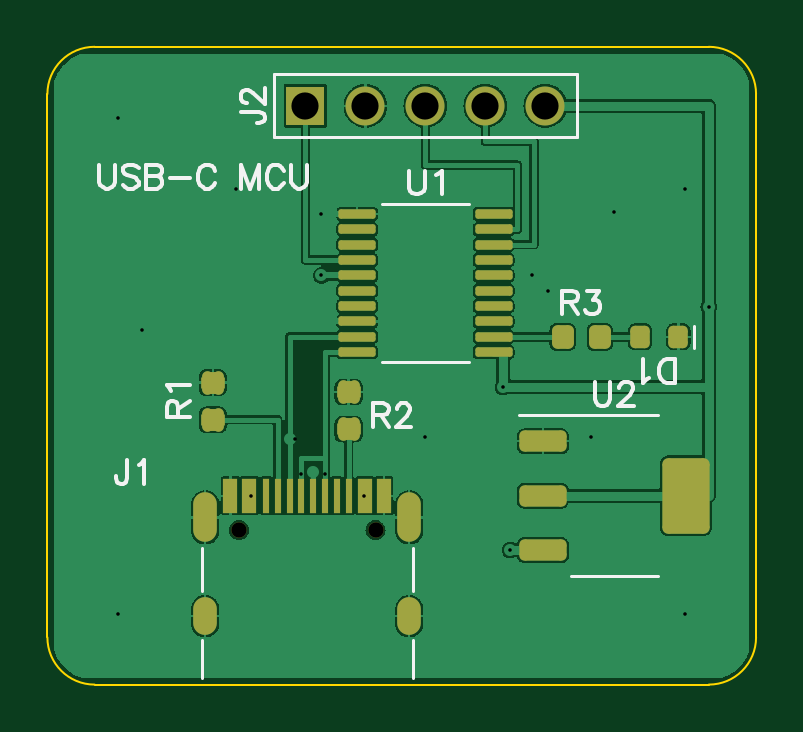
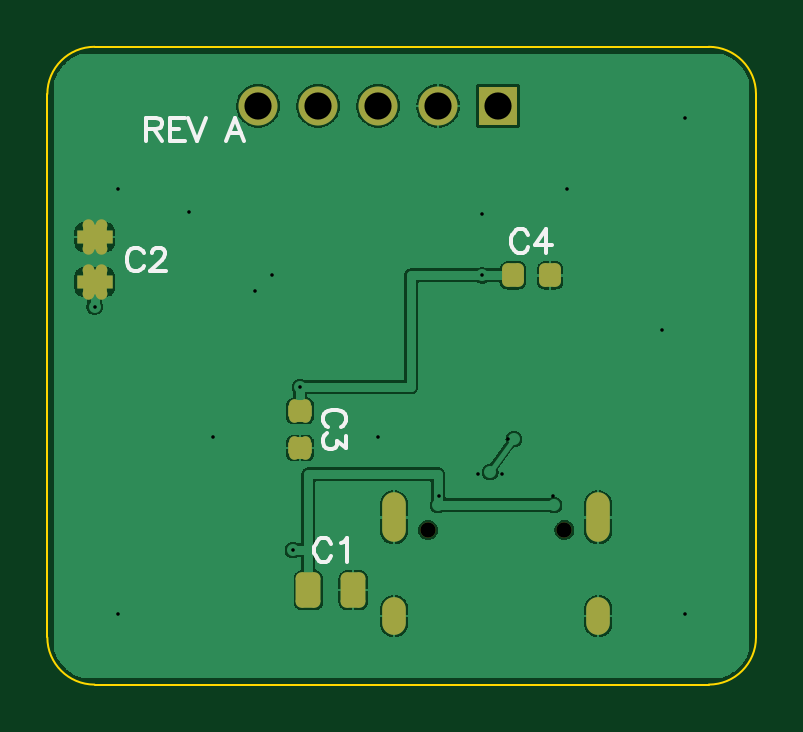
Circuit board: 12 layer files. Board 30.0 x 27.0 mm.
- drill: UsbMcu-NPTH.drl (378 bytes)
- drill: UsbMcu-PTH.drl (928 bytes)
- drill: UsbMcu-drill-report.txt (601 bytes)
- bottom_copper: UsbMcu.GBL (101978 bytes)
- bottom_silk: UsbMcu.GBO (3560 bytes)
- paste: UsbMcu.GBP (1217 bytes)
- bottom_mask: UsbMcu.GBS (1775 bytes)
- outline: UsbMcu.GKO (608 bytes)
- top_copper: UsbMcu.GTL (195688 bytes)
- top_silk: UsbMcu.GTO (7156 bytes)
- paste: UsbMcu.GTP (2484 bytes)
- top_mask: UsbMcu.GTS (3042 bytes)

=== drill: UsbMcu-NPTH.drl ===
M48
; #@! TF.GenerationSoftware,openreda,REDA
; #@! TF.CreationDate,2026-01-01T00:00:00+00:00
; #@! TF.ProjectId,UsbMcu,00000000-0000-4000-8000-000000000001,A
; #@! TF.SameCoordinates,00000000-0000-4000-8000-000000000003
; #@! TF.FileFunction,NonPlated,1,2,NPTH
FMAT,2
METRIC
; #@! TA.AperFunction,NonPlated,NPTH,MechanicalDrill
T1C0.650
%
G90
G05
T1
X8.11Y6.55
X13.89Y6.55
M30

=== drill: UsbMcu-PTH.drl ===
M48
; #@! TF.GenerationSoftware,openreda,REDA
; #@! TF.CreationDate,2026-01-01T00:00:00+00:00
; #@! TF.ProjectId,UsbMcu,00000000-0000-4000-8000-000000000001,A
; #@! TF.SameCoordinates,8acfb376-ac3c-4272-94d5-d47d8ed7aed2
; #@! TF.FileFunction,Plated,1,2,PTH
FMAT,2
METRIC
; #@! TA.AperFunction,Plated,PTH,ViaDrill
T1C0.150
; #@! TA.AperFunction,Plated,PTH,ComponentDrill
T2C0.600
; #@! TA.AperFunction,Plated,PTH,ComponentDrill
T3C1.150
%
G90
G05
T1
X10.75Y8.9
X11.75Y8.9
X10.5Y10.4
X8.6Y8.0
X13.4Y8.0
X19.6Y5.7
X19.3Y12.6
X11.6Y17.325
X28.0Y16.0
X21.2Y16.675
X20.5Y17.325
X11.6Y19.925
X3.0Y3.0
X27.0Y3.0
X3.0Y24.0
X27.0Y21.0
X24.0Y20.0
X4.0Y15.0
X23.0Y10.5
X16.0Y10.5
X8.0Y21.0
T2
G00X15.32Y6.9575
M15
G01X15.32Y8.0575
M16
G05
G00X6.68Y2.9275
M15
G01X6.68Y3.7275
M16
G05
G00X6.68Y6.9575
M15
G01X6.68Y8.0575
M16
G05
G00X15.32Y2.9275
M15
G01X15.32Y3.7275
M16
G05
T3
X10.92Y24.5
X16.0Y24.5
X13.46Y24.5
X18.54Y24.5
X21.08Y24.5
M30

=== drill: UsbMcu-drill-report.txt (601 bytes, source withheld) ===
=== bottom_copper: UsbMcu.GBL (101978 bytes, source omitted) ===
=== bottom_silk: UsbMcu.GBO ===
%TF.GenerationSoftware,openreda,REDA*%
%TF.CreationDate,2026-01-01T00:00:00+00:00*%
%TF.ProjectId,UsbMcu,00000000-0000-4000-8000-000000000001,A*%
%TF.SameCoordinates,00000000-0000-4000-8000-000000000003*%
%TF.FileFunction,Legend,Bot*%
%TF.FilePolarity,Positive*%
%FSLAX46Y46*%
%MOMM*%
%LPD*%
G75*
G01*
%ADD10C,0.150000*%
D10*
X17976190Y5961905D02*
X18023809Y6057143D01*
X18119047Y6152381D01*
X18214285Y6200000D01*
X18404762Y6200000D01*
X18500000Y6152381D01*
X18595238Y6057143D01*
X18642857Y5961905D01*
X18690476Y5819048D01*
X18690476Y5580952D01*
X18642857Y5438095D01*
X18595238Y5342857D01*
X18500000Y5247619D01*
X18404762Y5200000D01*
X18214285Y5200000D01*
X18119047Y5247619D01*
X18023809Y5342857D01*
X17976190Y5438095D01*
X17547619Y6009524D02*
X17452381Y6057143D01*
X17309523Y6200000D01*
X17309523Y5200000D01*
X25919047Y18261905D02*
X25966666Y18357143D01*
X26061904Y18452381D01*
X26157142Y18500000D01*
X26347619Y18500000D01*
X26442857Y18452381D01*
X26538095Y18357143D01*
X26585714Y18261905D01*
X26633333Y18119048D01*
X26633333Y17880952D01*
X26585714Y17738095D01*
X26538095Y17642857D01*
X26442857Y17547619D01*
X26347619Y17500000D01*
X26157142Y17500000D01*
X26061904Y17547619D01*
X25966666Y17642857D01*
X25919047Y17738095D01*
X25585714Y18261905D02*
X25585714Y18309524D01*
X25538095Y18404762D01*
X25490476Y18452381D01*
X25395238Y18500000D01*
X25204761Y18500000D01*
X25109523Y18452381D01*
X25061904Y18404762D01*
X25014285Y18309524D01*
X25014285Y18214286D01*
X25061904Y18119048D01*
X25157142Y17976190D01*
X25633333Y17500000D01*
X24966666Y17500000D01*
X17588095Y10919047D02*
X17492857Y10966666D01*
X17397619Y11061904D01*
X17350000Y11157142D01*
X17350000Y11347619D01*
X17397619Y11442857D01*
X17492857Y11538095D01*
X17588095Y11585714D01*
X17730952Y11633333D01*
X17969048Y11633333D01*
X18111905Y11585714D01*
X18207143Y11538095D01*
X18302381Y11442857D01*
X18350000Y11347619D01*
X18350000Y11157142D01*
X18302381Y11061904D01*
X18207143Y10966666D01*
X18111905Y10919047D01*
X17350000Y10538095D02*
X17350000Y10014285D01*
X17730952Y10300000D01*
X17730952Y10157142D01*
X17778571Y10061904D01*
X17826190Y10014285D01*
X17969048Y9966666D01*
X18064286Y9966666D01*
X18207143Y10014285D01*
X18302381Y10109523D01*
X18350000Y10252380D01*
X18350000Y10395238D01*
X18302381Y10538095D01*
X18254762Y10585714D01*
X18159524Y10633333D01*
X9642857Y19036905D02*
X9690476Y19132143D01*
X9785714Y19227381D01*
X9880952Y19275000D01*
X10071429Y19275000D01*
X10166667Y19227381D01*
X10261905Y19132143D01*
X10309524Y19036905D01*
X10357143Y18894048D01*
X10357143Y18655952D01*
X10309524Y18513095D01*
X10261905Y18417857D01*
X10166667Y18322619D01*
X10071429Y18275000D01*
X9880952Y18275000D01*
X9785714Y18322619D01*
X9690476Y18417857D01*
X9642857Y18513095D01*
X8880952Y19275000D02*
X9357143Y18608333D01*
X8642857Y18608333D01*
X8880952Y19275000D02*
X8880952Y18275000D01*
X25809524Y24000000D02*
X25809524Y23000000D01*
X25809524Y24000000D02*
X25380952Y24000000D01*
X25238095Y23952381D01*
X25190476Y23904762D01*
X25142857Y23809524D01*
X25142857Y23714286D01*
X25190476Y23619048D01*
X25238095Y23571429D01*
X25380952Y23523810D01*
X25809524Y23523810D01*
X25476190Y23523810D02*
X25142857Y23000000D01*
X24809524Y24000000D02*
X24809524Y23000000D01*
X24809524Y24000000D02*
X24190476Y24000000D01*
X24809524Y23523810D02*
X24428571Y23523810D01*
X24809524Y23000000D02*
X24190476Y23000000D01*
X24047619Y24000000D02*
X23666667Y23000000D01*
X23285714Y24000000D02*
X23666667Y23000000D01*
X22047619Y24000000D02*
X22428571Y23000000D01*
X22047619Y24000000D02*
X21666667Y23000000D01*
X22285714Y23333333D02*
X21809524Y23333333D01*
M02*

=== paste: UsbMcu.GBP (1217 bytes, source withheld) ===
=== bottom_mask: UsbMcu.GBS ===
%TF.GenerationSoftware,openreda,REDA*%
%TF.CreationDate,2026-01-01T00:00:00+00:00*%
%TF.ProjectId,UsbMcu,00000000-0000-4000-8000-000000000001,A*%
%TF.SameCoordinates,00000000-0000-4000-8000-000000000003*%
%TF.FileFunction,Soldermask,Bot*%
%TF.FilePolarity,Negative*%
%FSLAX46Y46*%
%MOMM*%
%LPD*%
G75*
G01*
%AMRoundRect*
21,1,$1,$2,0,0,$10*
21,1,$3,$4,0,0,$10*
1,1,$5,$6,$7,$10*
1,1,$5,$8,$7,$10*
1,1,$5,$8,$9,$10*
1,1,$5,$6,$9,$10*%
%TA.AperFunction,SMDPad,CuDef*%
%ADD10RoundRect,1.050000X1.000000X0.550000X1.500000X0.500000X0.275000X0.500000X-0.275000X-0.500000X0.000*%
%TD*%
%TA.AperFunction,SMDPad,CuDef*%
%ADD11RoundRect,1.050000X1.000000X0.550000X1.500000X0.500000X0.275000X0.500000X-0.275000X-0.500000X270.000*%
%TD*%
%TA.AperFunction,SMDPad,CuDef*%
%ADD12RoundRect,0.925000X0.537500X0.462500X1.000000X0.462500X0.231250X0.268750X-0.231250X-0.268750X90.000*%
%TD*%
%TA.AperFunction,SMDPad,CuDef*%
%ADD13RoundRect,0.925000X0.537500X0.462500X1.000000X0.462500X0.231250X0.268750X-0.231250X-0.268750X0.000*%
%TD*%
%TA.AperFunction,ComponentPad*%
%ADD14O,1.000000X2.100000*%
%TD*%
%ADD15C,0.650000*%
%TA.AperFunction,ComponentPad*%
%ADD16O,1.000000X1.600000*%
%TD*%
%TA.AperFunction,ComponentPad*%
%ADD17R,1.650000X1.650000*%
%TD*%
%TA.AperFunction,ComponentPad*%
%ADD18C,1.650000*%
%TD*%
D10*
X17050000Y4000000D03*
X18950000Y4000000D03*
D11*
X28000000Y18950000D03*
X28000000Y17050000D03*
D12*
X19300000Y10012500D03*
X19300000Y11587500D03*
D13*
X8712500Y17325000D03*
X10287500Y17325000D03*
D14*
X15320000Y7080000D03*
D15*
X8110000Y6550000D03*
X13890000Y6550000D03*
D16*
X6680000Y2900000D03*
D14*
X6680000Y7080000D03*
D16*
X15320000Y2900000D03*
D17*
X10920000Y24500000D03*
D18*
X16000000Y24500000D03*
X13460000Y24500000D03*
X18540000Y24500000D03*
X21080000Y24500000D03*
M02*

=== outline: UsbMcu.GKO ===
%TF.GenerationSoftware,openreda,REDA*%
%TF.CreationDate,2026-01-01T00:00:00+00:00*%
%TF.ProjectId,UsbMcu,00000000-0000-4000-8000-000000000001,A*%
%TF.SameCoordinates,8acfb376-ac3c-4272-94d5-d47d8ed7aed2*%
%TF.FileFunction,Profile,NP*%
%TF.FilePolarity,Positive*%
%FSLAX46Y46*%
%MOMM*%
%LPD*%
G75*
G01*
%TA.AperFunction,Profile*%
%ADD10C,0.100000*%
%TD*%
D10*
X2000000Y0D02*
X28000000Y0D01*
G03*
X30000000Y2000000I0J2000000D01*
G01*
X30000000Y25000000D01*
G03*
X28000000Y27000000I-2000000J0D01*
G01*
X2000000Y27000000D01*
G03*
X0Y25000000I0J-2000000D01*
G01*
X0Y2000000D01*
G03*
X2000000Y0I2000000J0D01*
M02*

=== top_copper: UsbMcu.GTL (195688 bytes, source omitted) ===
=== top_silk: UsbMcu.GTO (7156 bytes, source omitted) ===
=== paste: UsbMcu.GTP ===
%TF.GenerationSoftware,openreda,REDA*%
%TF.CreationDate,2026-01-01T00:00:00+00:00*%
%TF.ProjectId,UsbMcu,00000000-0000-4000-8000-000000000001,A*%
%TF.SameCoordinates,00000000-0000-4000-8000-000000000003*%
%TF.FileFunction,Paste,Top*%
%TF.FilePolarity,Positive*%
%FSLAX46Y46*%
%MOMM*%
%LPD*%
G75*
G01*
%AMRoundRect*
21,1,$1,$2,0,0,$10*
21,1,$3,$4,0,0,$10*
1,1,$5,$6,$7,$10*
1,1,$5,$8,$7,$10*
1,1,$5,$8,$9,$10*
1,1,$5,$6,$9,$10*%
%TA.AperFunction,SMDPad,CuDef*%
%ADD10RoundRect,0.825000X0.537500X0.412500X0.950000X0.412500X0.206250X0.268750X-0.206250X-0.268750X180.000*%
%TD*%
%TA.AperFunction,SMDPad,CuDef*%
%ADD11R,0.600000X1.450000*%
%TD*%
%TA.AperFunction,SMDPad,CuDef*%
%ADD12R,0.300000X1.450000*%
%TD*%
%TA.AperFunction,SMDPad,CuDef*%
%ADD13RoundRect,0.925000X0.537500X0.462500X1.000000X0.462500X0.231250X0.268750X-0.231250X-0.268750X90.000*%
%TD*%
%TA.AperFunction,SMDPad,CuDef*%
%ADD14RoundRect,0.925000X0.537500X0.462500X1.000000X0.462500X0.231250X0.268750X-0.231250X-0.268750X0.000*%
%TD*%
%TA.AperFunction,SMDPad,CuDef*%
%ADD15RoundRect,1.575000X0.200000X1.375000X0.400000X0.200000X0.687500X0.100000X-0.687500X-0.100000X0.000*%
%TD*%
%TA.AperFunction,SMDPad,CuDef*%
%ADD16RoundRect,2.000000X0.450000X1.550000X0.900000X0.450000X0.775000X0.225000X-0.775000X-0.225000X0.000*%
%TD*%
%TA.AperFunction,SMDPad,CuDef*%
%ADD17RoundRect,2.000000X2.700000X1.500000X3.200000X0.500000X0.750000X1.350000X-0.750000X-1.350000X0.000*%
%TD*%
D10*
X25087500Y14725000D03*
X26712500Y14725000D03*
D11*
X8550000Y7995000D03*
X14250000Y7995000D03*
D12*
X10250000Y7995000D03*
X11750000Y7995000D03*
D11*
X13450000Y7995000D03*
X7750000Y7995000D03*
D12*
X12250000Y7995000D03*
X12750000Y7995000D03*
X10750000Y7995000D03*
X11250000Y7995000D03*
X9750000Y7995000D03*
X9250000Y7995000D03*
D13*
X7000000Y11212500D03*
X7000000Y12787500D03*
X12750000Y10812500D03*
X12750000Y12387500D03*
D14*
X21812500Y14725000D03*
X23387500Y14725000D03*
D15*
X13112500Y19275000D03*
X13112500Y14075000D03*
X18887500Y14075000D03*
X13112500Y17975000D03*
X18887500Y18625000D03*
X13112500Y19925000D03*
X18887500Y17975000D03*
X13112500Y18625000D03*
X13112500Y14725000D03*
X18887500Y15375000D03*
X13112500Y16025000D03*
X13112500Y17325000D03*
X13112500Y15375000D03*
X18887500Y19925000D03*
X18887500Y17325000D03*
X18887500Y16675000D03*
X18887500Y19275000D03*
X13112500Y16675000D03*
X18887500Y16025000D03*
X18887500Y14725000D03*
D16*
X20975000Y8000000D03*
X20975000Y5700000D03*
D17*
X27025000Y8000000D03*
D16*
X20975000Y10300000D03*
M02*

=== top_mask: UsbMcu.GTS ===
%TF.GenerationSoftware,openreda,REDA*%
%TF.CreationDate,2026-01-01T00:00:00+00:00*%
%TF.ProjectId,UsbMcu,00000000-0000-4000-8000-000000000001,A*%
%TF.SameCoordinates,00000000-0000-4000-8000-000000000003*%
%TF.FileFunction,Soldermask,Top*%
%TF.FilePolarity,Negative*%
%FSLAX46Y46*%
%MOMM*%
%LPD*%
G75*
G01*
%AMRoundRect*
21,1,$1,$2,0,0,$10*
21,1,$3,$4,0,0,$10*
1,1,$5,$6,$7,$10*
1,1,$5,$8,$7,$10*
1,1,$5,$8,$9,$10*
1,1,$5,$6,$9,$10*%
%TA.AperFunction,SMDPad,CuDef*%
%ADD10RoundRect,0.825000X0.537500X0.412500X0.950000X0.412500X0.206250X0.268750X-0.206250X-0.268750X180.000*%
%TD*%
%TA.AperFunction,ComponentPad*%
%ADD11O,1.000000X2.100000*%
%TD*%
%ADD12C,0.650000*%
%TA.AperFunction,ComponentPad*%
%ADD13O,1.000000X1.600000*%
%TD*%
%TA.AperFunction,SMDPad,CuDef*%
%ADD14R,0.600000X1.450000*%
%TD*%
%TA.AperFunction,SMDPad,CuDef*%
%ADD15R,0.300000X1.450000*%
%TD*%
%TA.AperFunction,ComponentPad*%
%ADD16R,1.650000X1.650000*%
%TD*%
%TA.AperFunction,ComponentPad*%
%ADD17C,1.650000*%
%TD*%
%TA.AperFunction,SMDPad,CuDef*%
%ADD18RoundRect,0.925000X0.537500X0.462500X1.000000X0.462500X0.231250X0.268750X-0.231250X-0.268750X90.000*%
%TD*%
%TA.AperFunction,SMDPad,CuDef*%
%ADD19RoundRect,0.925000X0.537500X0.462500X1.000000X0.462500X0.231250X0.268750X-0.231250X-0.268750X0.000*%
%TD*%
%TA.AperFunction,SMDPad,CuDef*%
%ADD20RoundRect,1.575000X0.200000X1.375000X0.400000X0.200000X0.687500X0.100000X-0.687500X-0.100000X0.000*%
%TD*%
%TA.AperFunction,SMDPad,CuDef*%
%ADD21RoundRect,2.000000X0.450000X1.550000X0.900000X0.450000X0.775000X0.225000X-0.775000X-0.225000X0.000*%
%TD*%
%TA.AperFunction,SMDPad,CuDef*%
%ADD22RoundRect,2.000000X2.700000X1.500000X3.200000X0.500000X0.750000X1.350000X-0.750000X-1.350000X0.000*%
%TD*%
D10*
X25087500Y14725000D03*
X26712500Y14725000D03*
D11*
X15320000Y7080000D03*
D12*
X8110000Y6550000D03*
X13890000Y6550000D03*
D13*
X6680000Y2900000D03*
D11*
X6680000Y7080000D03*
D13*
X15320000Y2900000D03*
D14*
X8550000Y7995000D03*
X14250000Y7995000D03*
D15*
X10250000Y7995000D03*
X11750000Y7995000D03*
D14*
X13450000Y7995000D03*
X7750000Y7995000D03*
D15*
X12250000Y7995000D03*
X12750000Y7995000D03*
X10750000Y7995000D03*
X11250000Y7995000D03*
X9750000Y7995000D03*
X9250000Y7995000D03*
D16*
X10920000Y24500000D03*
D17*
X16000000Y24500000D03*
X13460000Y24500000D03*
X18540000Y24500000D03*
X21080000Y24500000D03*
D18*
X7000000Y11212500D03*
X7000000Y12787500D03*
X12750000Y10812500D03*
X12750000Y12387500D03*
D19*
X21812500Y14725000D03*
X23387500Y14725000D03*
D20*
X13112500Y19275000D03*
X13112500Y14075000D03*
X18887500Y14075000D03*
X13112500Y17975000D03*
X18887500Y18625000D03*
X13112500Y19925000D03*
X18887500Y17975000D03*
X13112500Y18625000D03*
X13112500Y14725000D03*
X18887500Y15375000D03*
X13112500Y16025000D03*
X13112500Y17325000D03*
X13112500Y15375000D03*
X18887500Y19925000D03*
X18887500Y17325000D03*
X18887500Y16675000D03*
X18887500Y19275000D03*
X13112500Y16675000D03*
X18887500Y16025000D03*
X18887500Y14725000D03*
D21*
X20975000Y8000000D03*
X20975000Y5700000D03*
D22*
X27025000Y8000000D03*
D21*
X20975000Y10300000D03*
M02*
